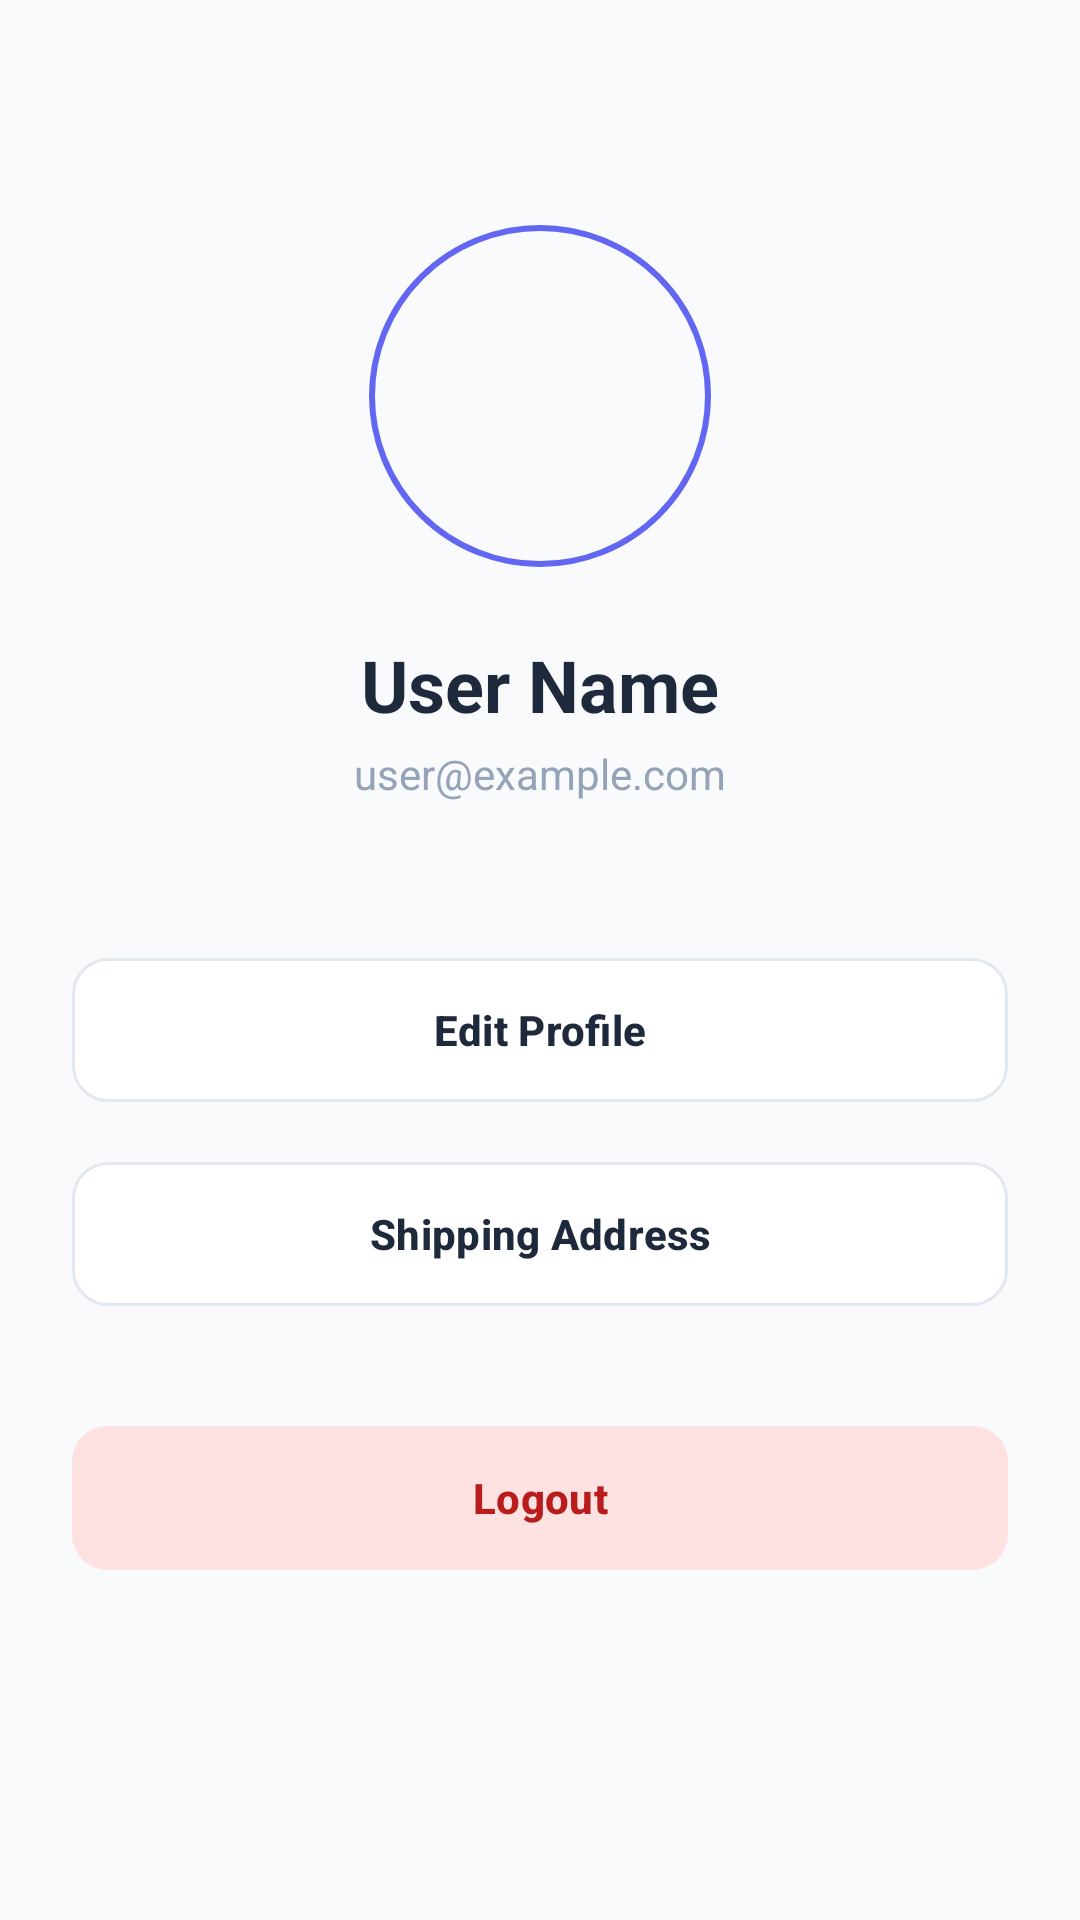

This screen was rendered from an Android layout file. Write that file and the resources it references.
<!-- AndroidManifest.xml: application theme Theme.PrintXpress -->
<!-- res/layout/fragment_profile.xml -->
<?xml version="1.0" encoding="utf-8"?>
<androidx.constraintlayout.widget.ConstraintLayout xmlns:android="http://schemas.android.com/apk/res/android"
    xmlns:app="http://schemas.android.com/apk/res-auto"
    xmlns:tools="http://schemas.android.com/tools"
    android:layout_width="match_parent"
    android:layout_height="match_parent"
    android:padding="24dp"
    tools:context=".fragments.ProfileFragment">

    <com.google.android.material.imageview.ShapeableImageView
        android:id="@+id/imageProfile"
        android:layout_width="120dp"
        android:layout_height="120dp"
        android:layout_marginTop="48dp"
        android:padding="4dp"
        android:scaleType="centerCrop"
        android:src="@drawable/ic_profile"
        app:layout_constraintEnd_toEndOf="parent"
        app:layout_constraintStart_toStartOf="parent"
        app:layout_constraintTop_toTopOf="parent"
        app:shapeAppearanceOverlay="@style/ShapeAppearance.Material3.Corner.Full"
        app:strokeColor="@color/primary"
        app:strokeWidth="2dp" />

    <TextView
        android:id="@+id/textProfileName"
        android:layout_width="wrap_content"
        android:layout_height="wrap_content"
        android:layout_marginTop="20dp"
        android:text="User Name"
        android:textColor="@color/slate_800"
        android:textSize="24sp"
        android:textStyle="bold"
        app:layout_constraintEnd_toEndOf="parent"
        app:layout_constraintStart_toStartOf="parent"
        app:layout_constraintTop_toBottomOf="@id/imageProfile" />

    <TextView
        android:id="@+id/textProfileEmail"
        android:layout_width="wrap_content"
        android:layout_height="wrap_content"
        android:layout_marginTop="4dp"
        android:text="user@example.com"
        android:textColor="@color/slate_400"
        android:textSize="14sp"
        app:layout_constraintEnd_toEndOf="parent"
        app:layout_constraintStart_toStartOf="parent"
        app:layout_constraintTop_toBottomOf="@id/textProfileName" />

    <com.google.android.material.button.MaterialButton
        android:id="@+id/buttonEditProfile"
        android:layout_width="match_parent"
        android:layout_height="56dp"
        android:layout_marginTop="48dp"
        android:backgroundTint="@color/white"
        android:text="Edit Profile"
        android:textAllCaps="false"
        android:textColor="@color/slate_800"
        android:textStyle="bold"
        app:cornerRadius="12dp"
        app:layout_constraintTop_toBottomOf="@id/textProfileEmail"
        app:strokeColor="@color/slate_200"
        app:strokeWidth="1dp" />

    <com.google.android.material.button.MaterialButton
        android:id="@+id/buttonAddress"
        android:layout_width="match_parent"
        android:layout_height="56dp"
        android:layout_marginTop="12dp"
        android:backgroundTint="@color/white"
        android:text="Shipping Address"
        android:textAllCaps="false"
        android:textColor="@color/slate_800"
        android:textStyle="bold"
        app:cornerRadius="12dp"
        app:layout_constraintTop_toBottomOf="@id/buttonEditProfile"
        app:strokeColor="@color/slate_200"
        app:strokeWidth="1dp" />

    <com.google.android.material.button.MaterialButton
        android:id="@+id/buttonLogout"
        android:layout_width="match_parent"
        android:layout_height="56dp"
        android:layout_marginTop="32dp"
        android:backgroundTint="#FEE2E2"
        android:text="@string/logout"
        android:textAllCaps="false"
        android:textColor="#B91C1C"
        android:textStyle="bold"
        app:cornerRadius="12dp"
        app:layout_constraintTop_toBottomOf="@id/buttonAddress" />

</androidx.constraintlayout.widget.ConstraintLayout>
<!-- resources referenced by this layout -->
<resources>
  <color name="primary">#6366F1</color>
  <color name="slate_200">#E2E8F0</color>
  <color name="slate_400">#94A3B8</color>
  <color name="slate_800">#1E293B</color>
  <color name="white">#FFFFFF</color>
  <string name="logout">Logout</string>
  <style name="Theme.PrintXpress" parent="Theme.Material3.DayNight.NoActionBar">
          
          <item name="colorPrimary">@color/primary</item>
          <item name="colorOnPrimary">@color/white</item>
          <item name="colorPrimaryContainer">@color/primary_light</item>
          <item name="colorOnPrimaryContainer">@color/primary_dark</item>
  
          
          <item name="colorSecondary">@color/accent</item>
          <item name="colorOnSecondary">@color/white</item>
          <item name="colorSecondaryContainer">@color/accent_light</item>
  
          
          <item name="android:windowBackground">@color/bg_slate</item>
          <item name="colorSurface">@color/white</item>
          <item name="colorOnSurface">@color/slate_900</item>
          <item name="colorSurfaceVariant">@color/slate_100</item>
          <item name="colorOnSurfaceVariant">@color/slate_600</item>
  
          
          <item name="android:statusBarColor">@color/white</item>
          <item name="android:windowLightStatusBar" tools:targetApi="m">true</item>
  
          
          <item name="android:textColorPrimary">@color/slate_900</item>
          <item name="android:textColorSecondary">@color/slate_600</item>
      </style>
  <color name="primary_light">#EEF2FF</color>
  <color name="primary_dark">#4F46E5</color>
  <color name="accent">#8B5CF6</color>
  <color name="accent_light">#F5F3FF</color>
  <color name="bg_slate">#F8FAFC</color>
  <color name="slate_900">#0F172A</color>
  <color name="slate_100">#F1F5F9</color>
  <color name="slate_600">#475569</color>
</resources>
